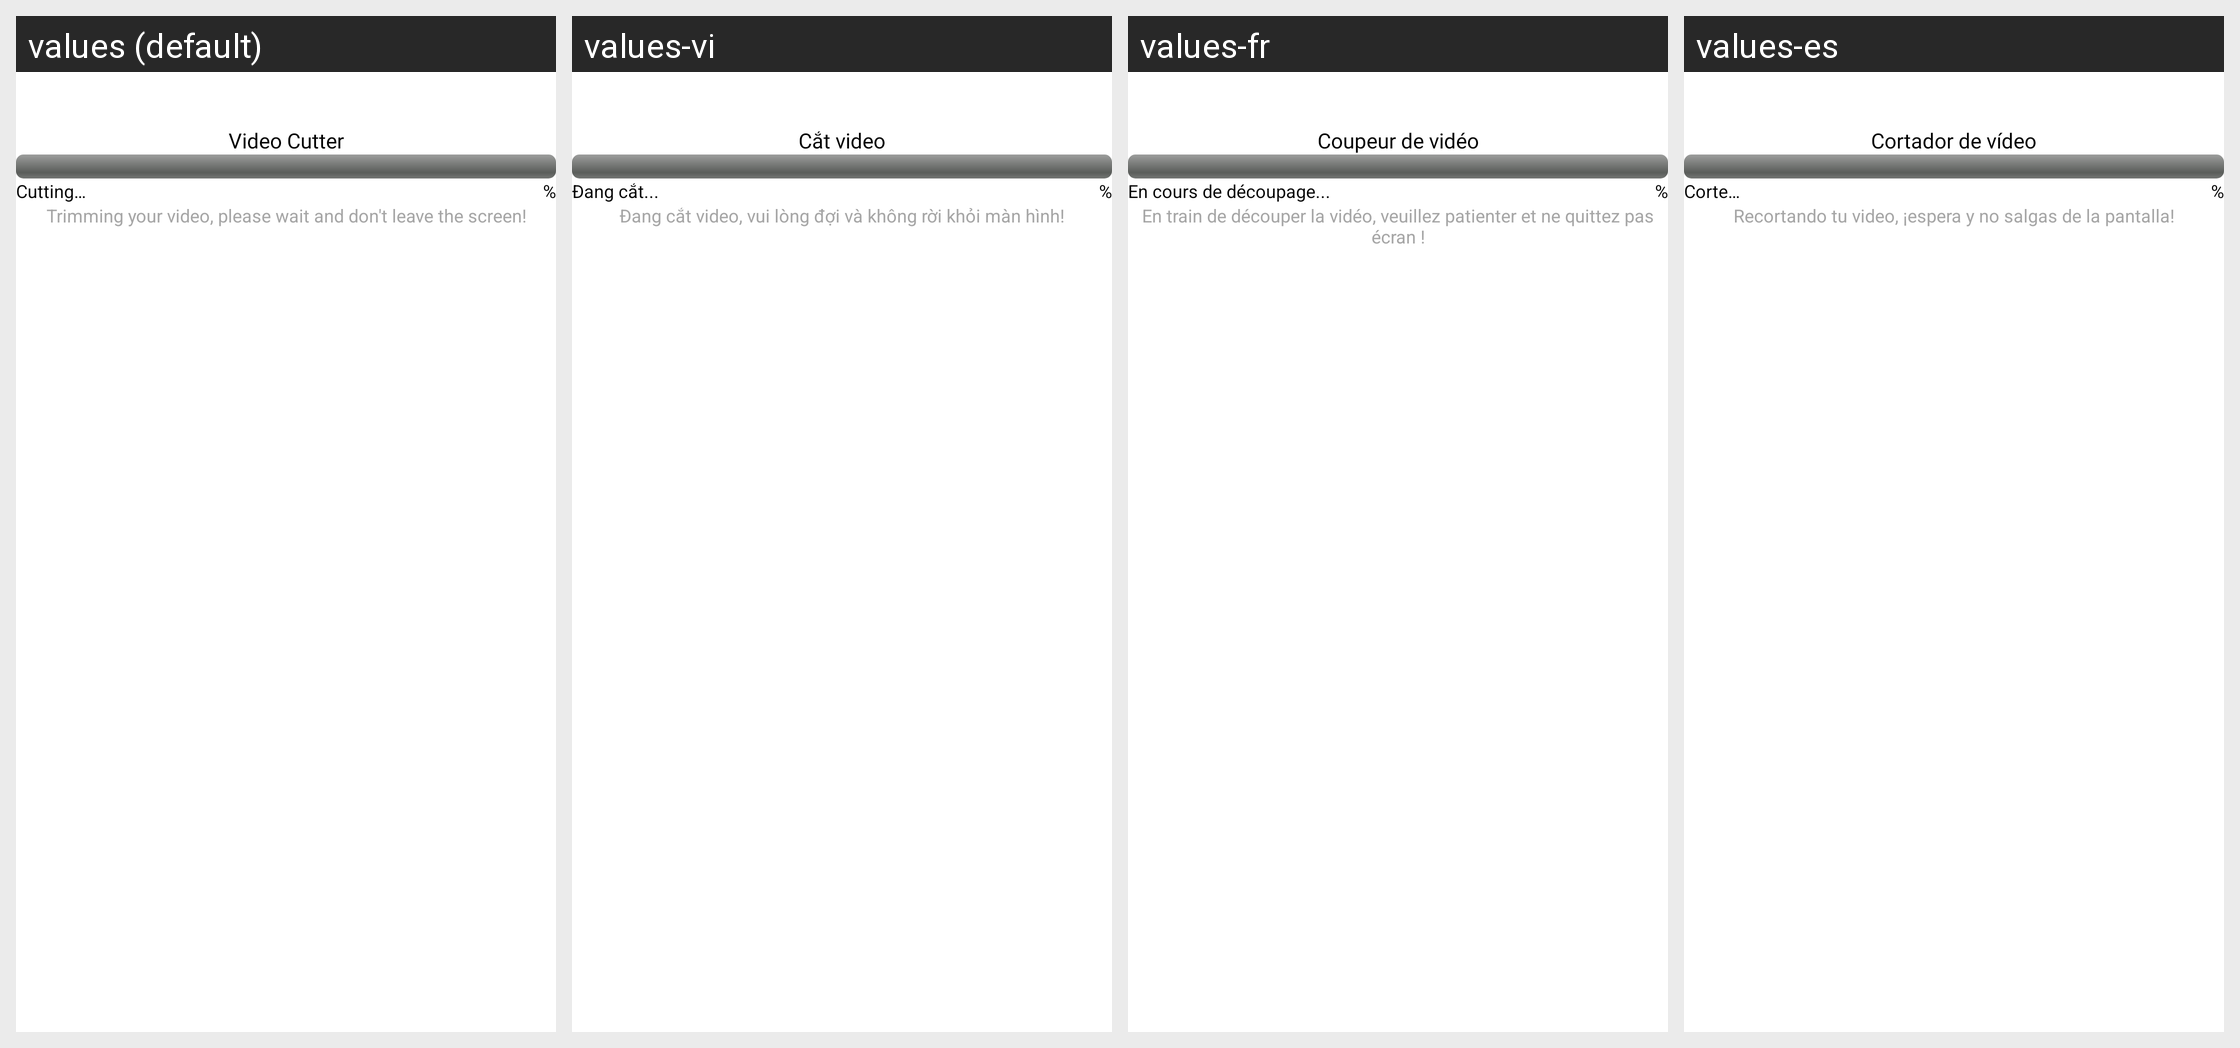

Locale-by-locale string values for the Android screen shown in this grid:
Android screen res/layout/alert_convert.xml rendered under 4 locales, left to right: values (default), values-vi, values-fr, values-es. Device: Nexus 5 (rendered at 1080×1920; each locale shown at half size, 540×960, under a caption strip naming it); theme Theme.BaseProject_2023.
Other locales in the repository, not shown: values-ar, values-in, values-ja, values-ko, values-ms, values-pl, values-pt, values-ru, values-th, values-tr.
Strings drawn on this screen, with the default value and each locale's value (text and hints the layout hard-codes, and strings that could not be matched under every locale, appear in the picture but are not listed):

video_cutter1
  values: Video Cutter
  values-vi: Cắt video
  values-fr: Coupeur de vidéo
  values-es: Cortador de vídeo

cutting
  values: Cutting…
  values-vi: Đang cắt...
  values-fr: En cours de découpage...
  values-es: Corte…

trimming_video
  values: Trimming your video, please wait and don't leave the screen!
  values-vi: Đang cắt video, vui lòng đợi và không rời khỏi màn hình!
  values-fr: En train de découper la vidéo, veuillez patienter et ne quittez pas écran !
  values-es: Recortando tu video, ¡espera y no salgas de la pantalla!
